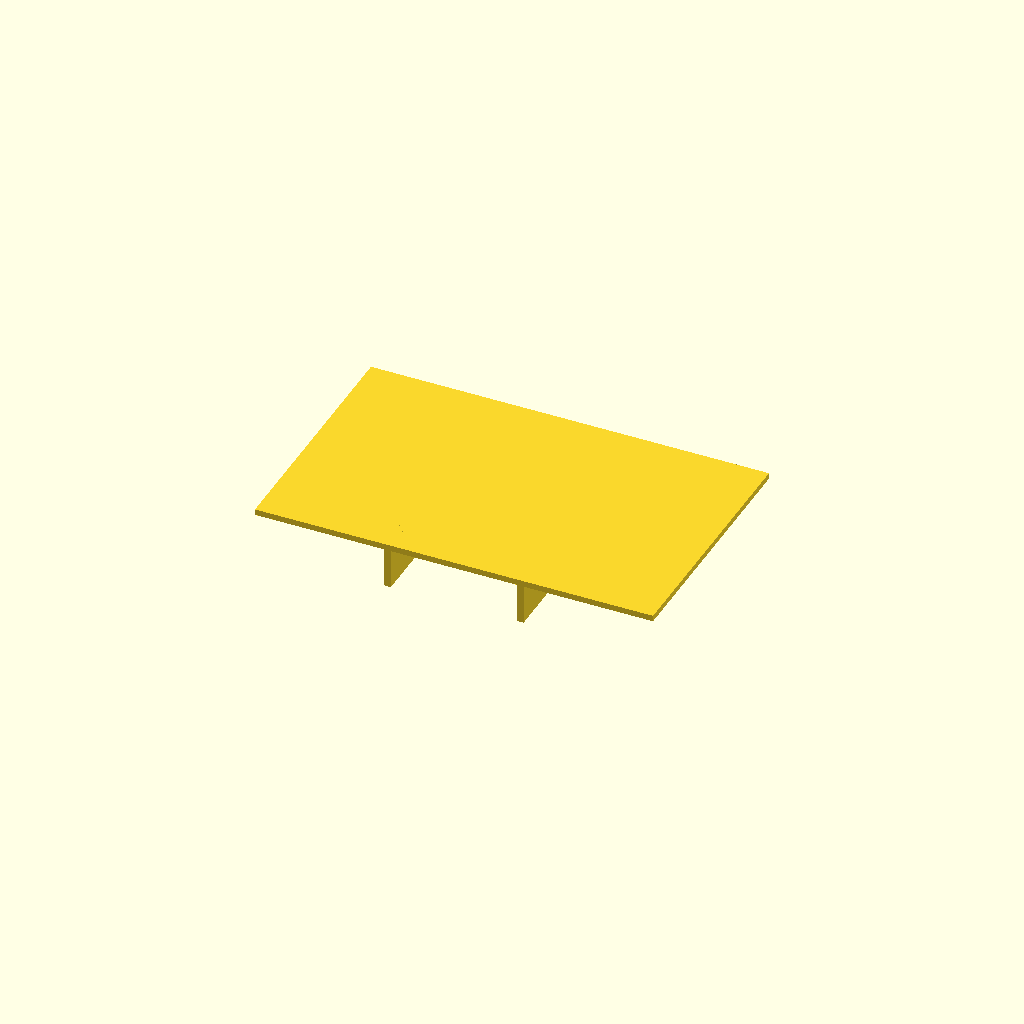
Cell 1: rendered with the file's own defaults.
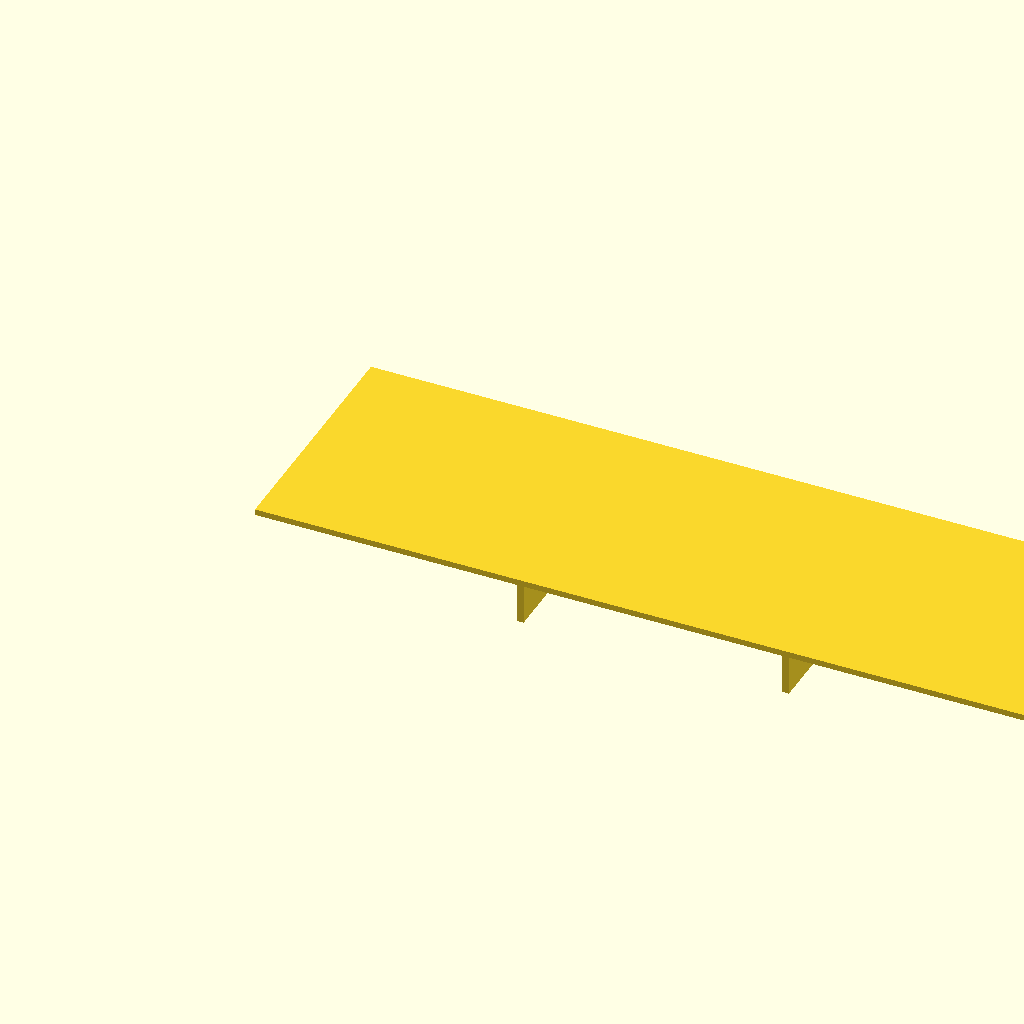
Cell 2: the same model with panel_l = 160.
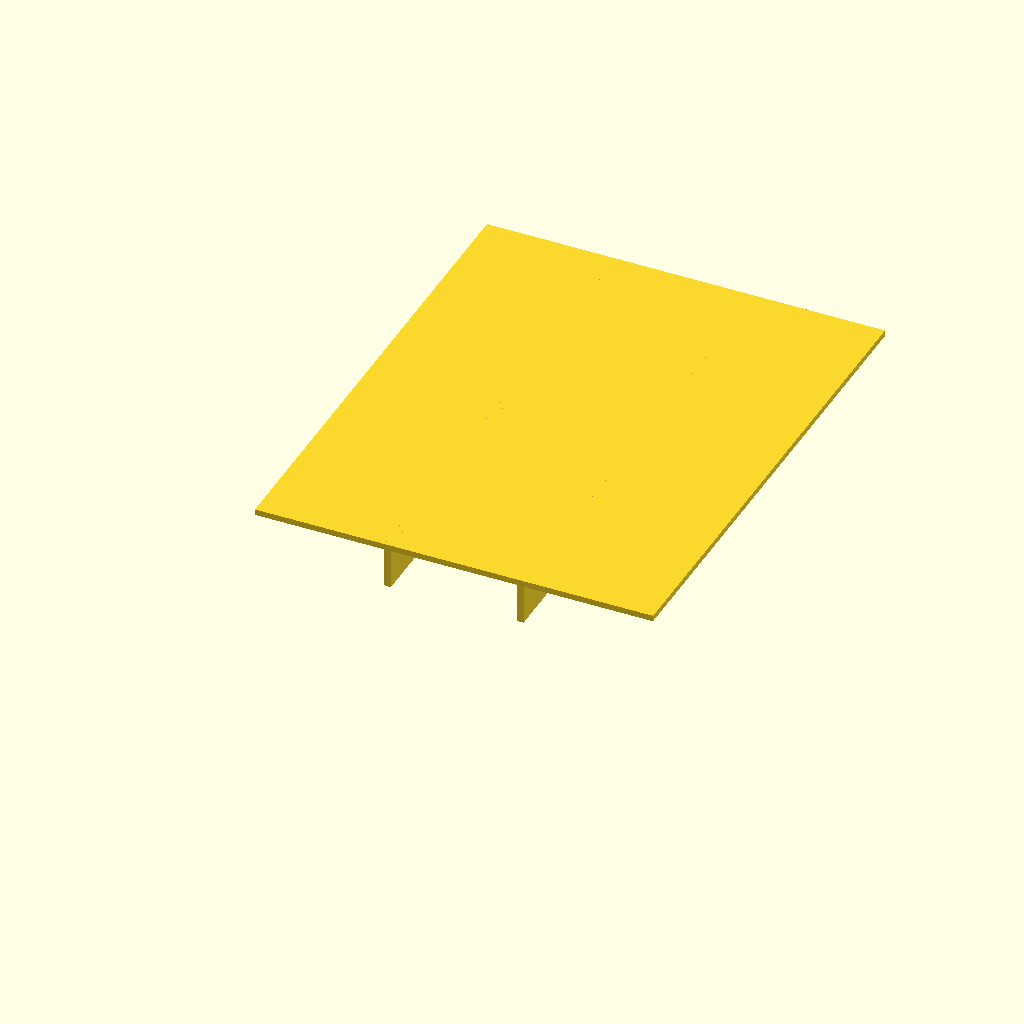
Cell 3: panel_w = 100 (everything else at default).
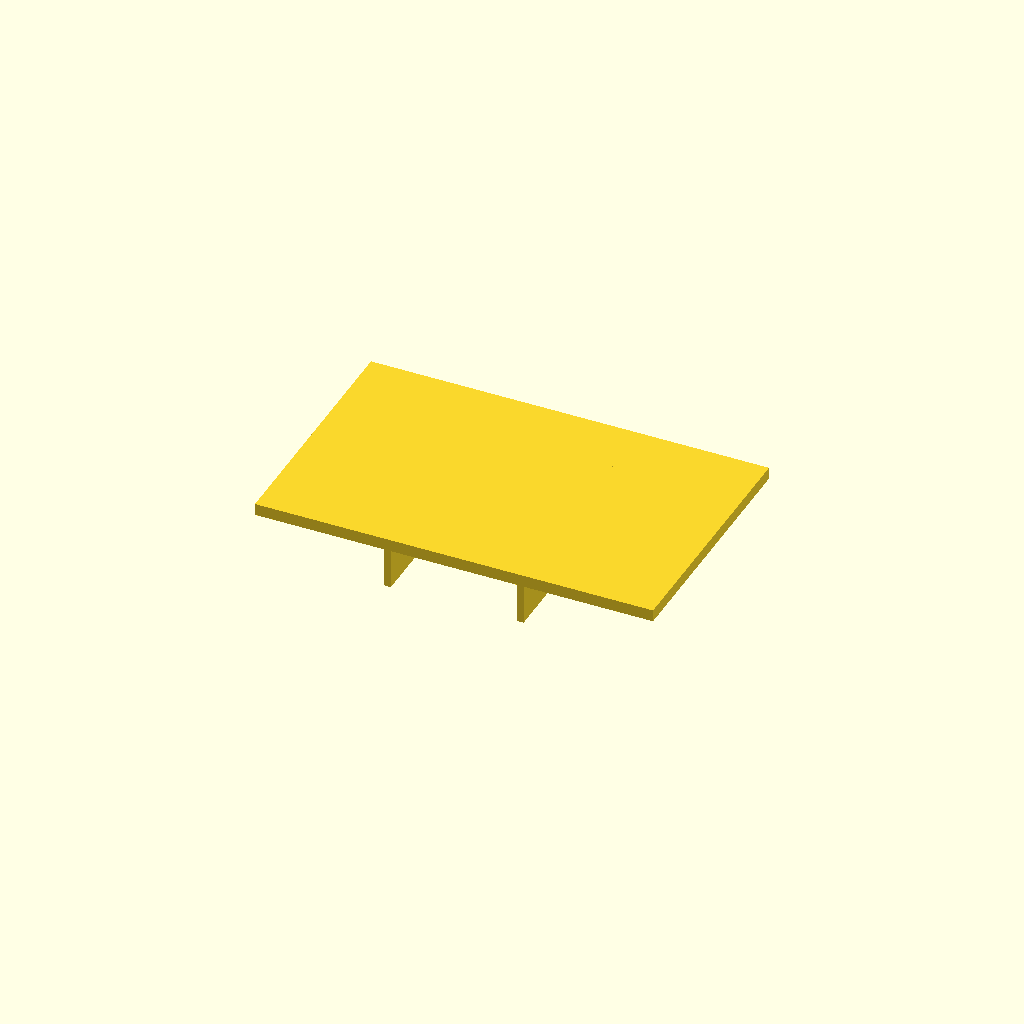
Cell 4: the same model with panel_t = 2.4.
All cells are drawn from one camera (rotation 55°, 0°, 25°, orthographic, colour scheme Cornfield), so only the parameter changes between them.
The OpenSCAD source (optional_data/data/scale1/thinwalls/part_0005.scad):
$fn = 32;

// ----------------------------------------------------------------------
// Ribbed panel: 1.2 mm panel
// ----------------------------------------------------------------------

// --- parameters (mm) ---
panel_l = 80;             // panel length, X
panel_w = 50;             // panel width, Y
panel_t = 1.2;            // panel thickness, Z
rib_t = 1.3;              // rib thickness
rib_h = 8;                // rib height below the panel
ribs = 2;                 // number of ribs
fit_tol = 0.1;            // tolerance for press fits, mm
free_tol = 0.5;           // tolerance for clearance fits, mm

total_h = panel_t + rib_h;  // overall height

union() {
  cube([panel_l, panel_w, panel_t]);
  for (i = [1 : ribs])
    translate([i * panel_l / (ribs + 1) - rib_t / 2, 0, -rib_h])
      cube([rib_t, panel_w, rib_h + panel_t]);
}
Parameter table extracted from the source (name, type, default, range or options):
panel_l: number, default 80
panel_w: number, default 50
panel_t: number, default 1.2
rib_t: number, default 1.3
rib_h: number, default 8
ribs: number, default 2
fit_tol: number, default 0.1
free_tol: number, default 0.5
